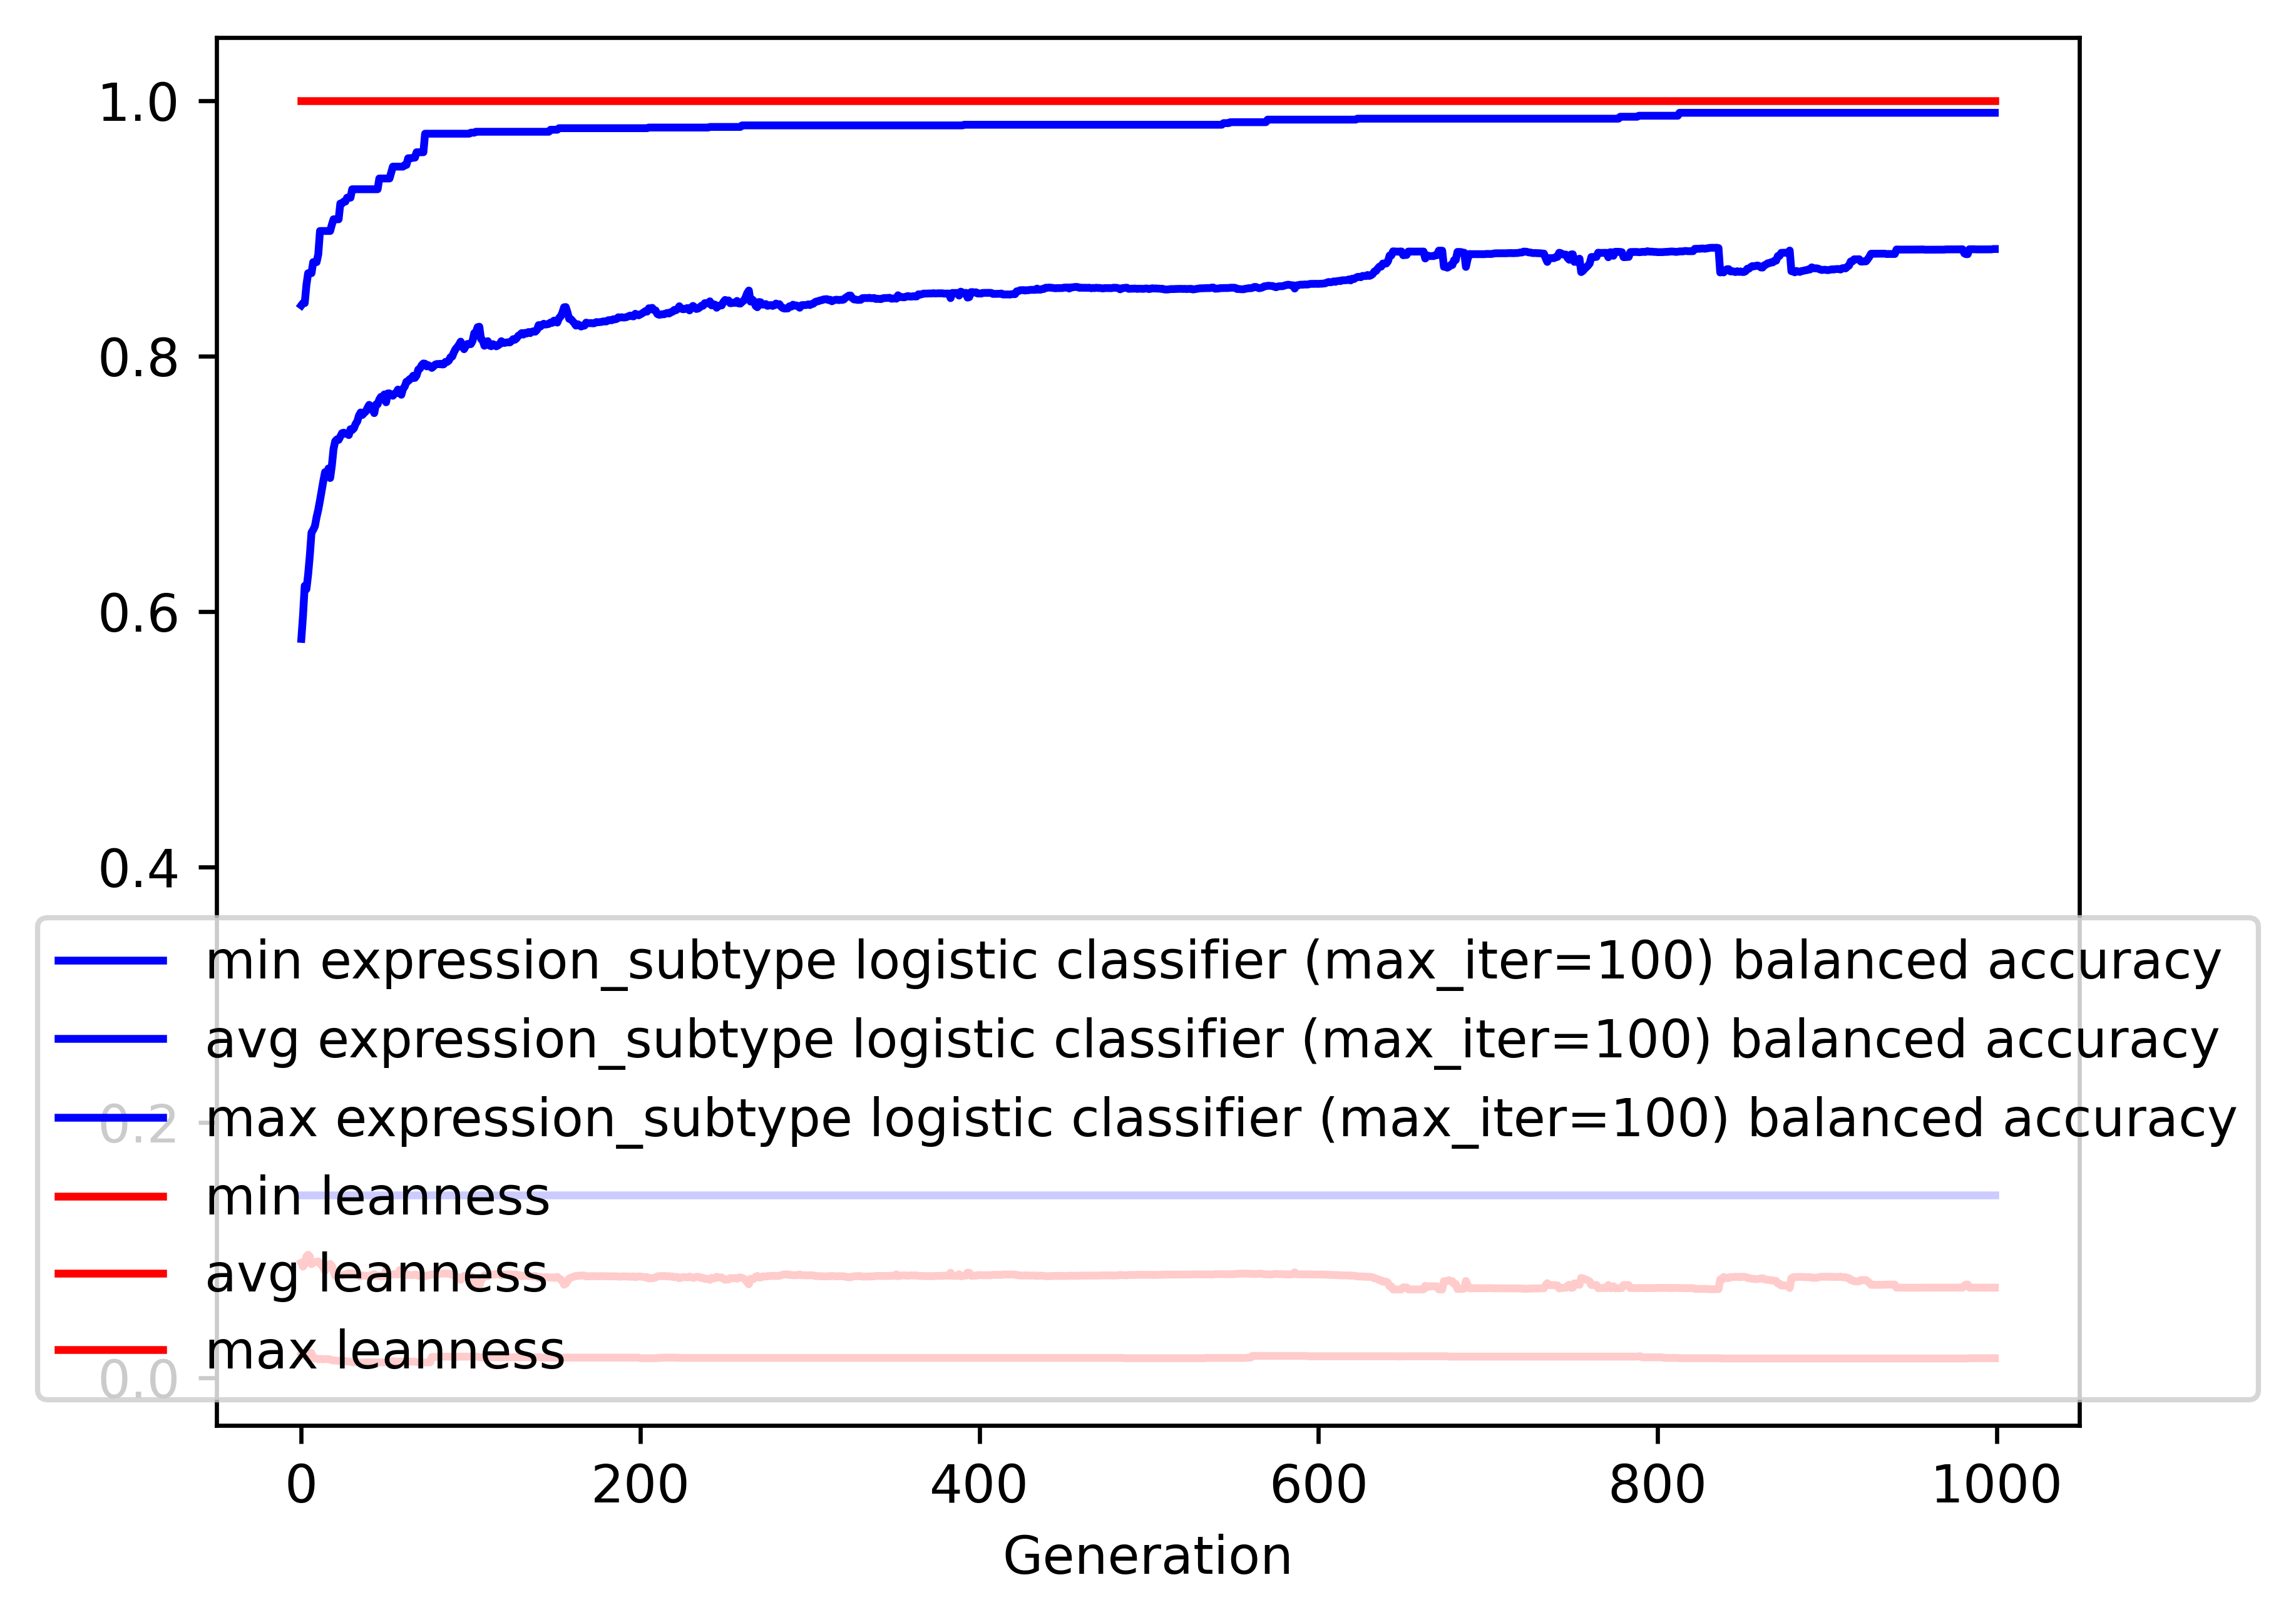

The table this chart was drawn from, first rows:
gen, evals, gen_feats, explored, expression_subtype logistic classifier (…, expression_subtype logistic classifier (…, expression_subtype logistic classifier (…, expression_subtype logistic classifier (…, leanness_min, leanness_avg, leanness_max, leanness_std
0, 200, 580, 580, 0.1429, 0.5784, 0.8396, 0.1544, 0.01961, 0.08987, 1.0, 0.1383
1, 143, 700, 750, 0.1429, 0.5969, 0.8413, 0.152, 0.01923, 0.08685, 1.0, 0.1068
2, 148, 713, 924, 0.1429, 0.62, 0.8413, 0.1586, 0.01724, 0.08887, 1.0, 0.1136
3, 147, 681, 1088, 0.1429, 0.6173, 0.8556, 0.162, 0.01613, 0.09481, 1.0, 0.1177
4, 144, 619, 1260, 0.1429, 0.6286, 0.8648, 0.1619, 0.01613, 0.09612, 1.0, 0.1181
5, 131, 581, 1420, 0.1429, 0.6436, 0.8648, 0.1667, 0.01923, 0.0948, 1.0, 0.1222
6, 143, 576, 1579, 0.1429, 0.6617, 0.8648, 0.1609, 0.01923, 0.08877, 1.0, 0.1201
7, 143, 573, 1748, 0.1429, 0.6638, 0.8734, 0.1606, 0.01538, 0.09018, 1.0, 0.1204
8, 134, 520, 1891, 0.1429, 0.6667, 0.8734, 0.1548, 0.01515, 0.09038, 1.0, 0.1199
9, 141, 530, 2047, 0.1429, 0.6738, 0.8734, 0.1584, 0.01471, 0.09057, 1.0, 0.1204
10, 146, 502, 2191, 0.1429, 0.6796, 0.8796, 0.1609, 0.01429, 0.09094, 1.0, 0.1208
11, 130, 490, 2339, 0.1429, 0.6868, 0.8978, 0.1585, 0.01471, 0.08921, 1.0, 0.1205
12, 159, 517, 2487, 0.1429, 0.6944, 0.8978, 0.1589, 0.01449, 0.08819, 1.0, 0.1209
13, 147, 506, 2636, 0.1429, 0.7022, 0.8978, 0.1569, 0.01429, 0.08593, 1.0, 0.1205
14, 135, 440, 2760, 0.1429, 0.709, 0.8978, 0.1535, 0.01449, 0.08356, 1.0, 0.1192
15, 155, 480, 2893, 0.1429, 0.7052, 0.8978, 0.1587, 0.01449, 0.08686, 1.0, 0.1208
16, 149, 451, 3022, 0.1429, 0.7119, 0.8978, 0.1622, 0.01429, 0.08645, 1.0, 0.1217
17, 148, 477, 3174, 0.1429, 0.7044, 0.8978, 0.1602, 0.01429, 0.08898, 1.0, 0.1211
18, 145, 471, 3313, 0.1429, 0.714, 0.9027, 0.1617, 0.0137, 0.0875, 1.0, 0.1214
19, 135, 479, 3437, 0.1429, 0.7272, 0.907, 0.1605, 0.01333, 0.08358, 1.0, 0.1212
20, 147, 463, 3579, 0.1429, 0.7332, 0.907, 0.1518, 0.01333, 0.07963, 1.0, 0.116
21, 134, 455, 3709, 0.1429, 0.7346, 0.907, 0.1525, 0.01316, 0.0797, 1.0, 0.1161
22, 135, 456, 3835, 0.1429, 0.7342, 0.907, 0.1521, 0.01299, 0.0802, 1.0, 0.116
23, 145, 445, 3963, 0.1429, 0.7369, 0.9193, 0.1527, 0.01299, 0.07993, 1.0, 0.1161
24, 149, 468, 4103, 0.1429, 0.7395, 0.9193, 0.1538, 0.01299, 0.08008, 1.0, 0.1162
25, 156, 454, 4232, 0.1429, 0.7399, 0.9208, 0.1548, 0.01299, 0.08035, 1.0, 0.1162
26, 132, 435, 4350, 0.1429, 0.739, 0.9208, 0.1544, 0.01282, 0.08089, 1.0, 0.116
27, 133, 465, 4479, 0.1429, 0.7394, 0.9239, 0.1542, 0.01266, 0.08104, 1.0, 0.116
28, 148, 470, 4615, 0.1429, 0.738, 0.9239, 0.1536, 0.01266, 0.08169, 1.0, 0.1157
29, 148, 486, 4752, 0.1429, 0.7426, 0.9239, 0.1556, 0.01235, 0.08122, 1.0, 0.116
30, 154, 474, 4884, 0.1429, 0.742, 0.9305, 0.1553, 0.01205, 0.08143, 1.0, 0.1159
31, 150, 467, 5021, 0.1429, 0.7433, 0.9305, 0.1559, 0.01205, 0.08129, 1.0, 0.116
32, 142, 437, 5135, 0.1429, 0.7467, 0.9305, 0.1567, 0.01205, 0.0807, 1.0, 0.1162
33, 141, 462, 5247, 0.1429, 0.7487, 0.9305, 0.1573, 0.01205, 0.08049, 1.0, 0.1162
34, 143, 460, 5368, 0.1429, 0.7533, 0.9305, 0.1587, 0.01176, 0.07958, 1.0, 0.1165
35, 139, 479, 5507, 0.1429, 0.7557, 0.9305, 0.1588, 0.01176, 0.07932, 1.0, 0.1166
36, 149, 466, 5636, 0.1429, 0.7538, 0.9305, 0.1578, 0.01176, 0.08005, 1.0, 0.1164
37, 148, 450, 5741, 0.1429, 0.7552, 0.9305, 0.1581, 0.01176, 0.07982, 1.0, 0.1164
38, 136, 428, 5837, 0.1429, 0.7565, 0.9305, 0.1585, 0.01205, 0.07978, 1.0, 0.1165
39, 143, 477, 5950, 0.1429, 0.7592, 0.9305, 0.159, 0.01205, 0.07938, 1.0, 0.1166
40, 138, 431, 6053, 0.1429, 0.7617, 0.9305, 0.1596, 0.01205, 0.07916, 1.0, 0.1167
41, 144, 483, 6171, 0.1429, 0.7582, 0.9305, 0.1579, 0.01205, 0.08005, 1.0, 0.1164
42, 141, 462, 6283, 0.1429, 0.7591, 0.9305, 0.1568, 0.0119, 0.07969, 1.0, 0.1163
43, 145, 465, 6396, 0.1429, 0.7552, 0.9305, 0.1555, 0.0119, 0.08108, 1.0, 0.116
44, 149, 485, 6514, 0.1429, 0.7619, 0.9305, 0.1567, 0.0119, 0.0799, 1.0, 0.1164
45, 154, 471, 6613, 0.1429, 0.762, 0.9305, 0.1562, 0.0119, 0.08003, 1.0, 0.1163
46, 144, 465, 6728, 0.1429, 0.7659, 0.9389, 0.1571, 0.0119, 0.07957, 1.0, 0.1165
47, 144, 455, 6831, 0.1429, 0.768, 0.9389, 0.1566, 0.0119, 0.07911, 1.0, 0.1166
48, 143, 445, 6939, 0.1429, 0.7668, 0.9389, 0.1562, 0.0119, 0.0798, 1.0, 0.1164
49, 152, 457, 7045, 0.1429, 0.7699, 0.9389, 0.1561, 0.0119, 0.07921, 1.0, 0.1165
50, 159, 451, 7168, 0.1429, 0.7637, 0.9389, 0.1639, 0.0119, 0.08445, 1.0, 0.1218
51, 152, 457, 7287, 0.1429, 0.7706, 0.9389, 0.1555, 0.0119, 0.07966, 1.0, 0.1163
52, 151, 451, 7383, 0.1429, 0.7706, 0.9389, 0.1554, 0.0119, 0.07987, 1.0, 0.1163
53, 153, 434, 7487, 0.1429, 0.7696, 0.9435, 0.1542, 0.01235, 0.08039, 1.0, 0.1161
54, 145, 408, 7599, 0.1429, 0.7688, 0.9482, 0.1542, 0.01299, 0.08092, 1.0, 0.116
55, 138, 396, 7681, 0.1429, 0.7704, 0.9482, 0.1545, 0.01266, 0.08088, 1.0, 0.116
56, 149, 425, 7779, 0.1429, 0.7712, 0.9482, 0.1546, 0.0125, 0.08095, 1.0, 0.1161
57, 151, 414, 7862, 0.1429, 0.7736, 0.9482, 0.1548, 0.0125, 0.08067, 1.0, 0.1161
58, 147, 422, 7957, 0.1429, 0.7707, 0.9482, 0.163, 0.0125, 0.08412, 1.0, 0.1211
59, 145, 408, 8049, 0.1429, 0.7696, 0.9482, 0.1607, 0.0125, 0.08459, 1.0, 0.121
... 940 more rows
